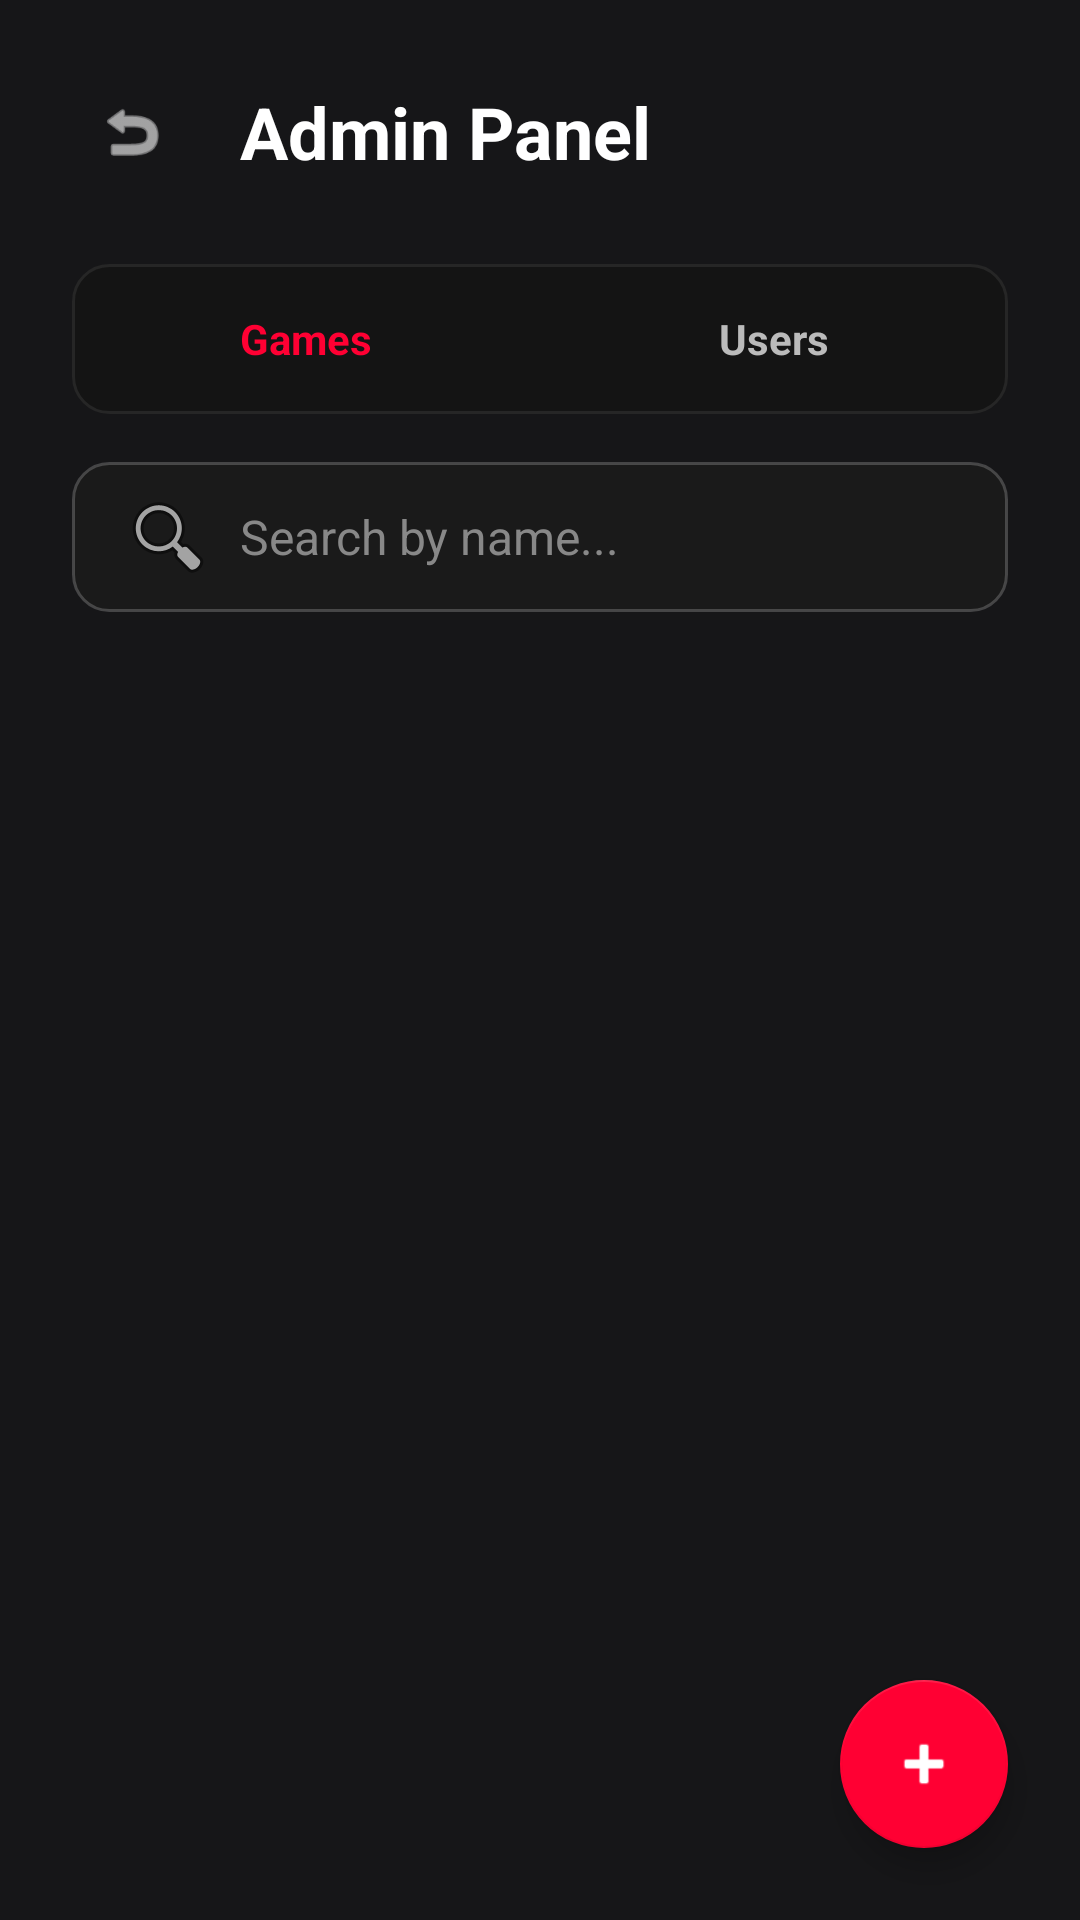

Reconstruct the res/layout file that produces this screen, plus the resources it refers to.
<!-- AndroidManifest.xml: activity theme Theme.AppCompat.NoActionBar -->
<!-- res/layout/activity_admin.xml -->
<?xml version="1.0" encoding="utf-8"?>
<androidx.constraintlayout.widget.ConstraintLayout xmlns:android="http://schemas.android.com/apk/res/android"
    xmlns:app="http://schemas.android.com/apk/res-auto"
    xmlns:tools="http://schemas.android.com/tools"
    android:layout_width="match_parent"
    android:layout_height="match_parent"
    android:background="@color/gv_background">

    
    <LinearLayout
        android:id="@+id/adminHeader"
        android:layout_width="match_parent"
        android:layout_height="wrap_content"
        android:orientation="horizontal"
        android:gravity="center_vertical"
        android:padding="24dp"
        app:layout_constraintTop_toTopOf="parent">

        <ImageView
            android:id="@+id/btnBackAdmin"
            android:layout_width="40dp"
            android:layout_height="40dp"
            android:background="@drawable/bg_rating_tag"
            android:padding="8dp"
            android:src="@android:drawable/ic_menu_revert"
            app:tint="@color/gv_text_primary" />

        <TextView
            android:layout_width="wrap_content"
            android:layout_height="wrap_content"
            android:layout_marginStart="16dp"
            android:text="Admin Panel"
            android:textColor="@color/gv_text_primary"
            android:textSize="24sp"
            android:textStyle="bold" />
    </LinearLayout>

    
    <LinearLayout
        android:id="@+id/adminTabs"
        android:layout_width="match_parent"
        android:layout_height="50dp"
        android:orientation="horizontal"
        android:background="@drawable/bg_dark_card"
        android:layout_marginHorizontal="24dp"
        app:layout_constraintTop_toBottomOf="@id/adminHeader">

        <TextView
            android:id="@+id/tabGames"
            android:layout_width="0dp"
            android:layout_height="match_parent"
            android:layout_weight="1"
            android:gravity="center"
            android:text="Games"
            android:textColor="@color/gv_red_glow"
            android:textStyle="bold"
            android:clickable="true"
            android:focusable="true" />

        <TextView
            android:id="@+id/tabUsers"
            android:layout_width="0dp"
            android:layout_height="match_parent"
            android:layout_weight="1"
            android:gravity="center"
            android:text="Users"
            android:textColor="@color/gv_text_secondary"
            android:textStyle="bold"
            android:clickable="true"
            android:focusable="true" />
    </LinearLayout>

    
    <EditText
        android:id="@+id/etAdminSearch"
        android:layout_width="0dp"
        android:layout_height="50dp"
        android:layout_marginHorizontal="24dp"
        android:layout_marginTop="16dp"
        android:background="@drawable/bg_search_bar"
        android:drawableStart="@android:drawable/ic_menu_search"
        android:drawablePadding="8dp"
        android:hint="Search by name..."
        android:paddingHorizontal="16dp"
        android:textColor="@color/gv_text_primary"
        android:textColorHint="@color/gv_text_hint"
        android:textSize="16sp"
        app:layout_constraintEnd_toEndOf="parent"
        app:layout_constraintStart_toStartOf="parent"
        app:layout_constraintTop_toBottomOf="@id/adminTabs" />

    
    <androidx.recyclerview.widget.RecyclerView
        android:id="@+id/rvAdminContent"
        android:layout_width="match_parent"
        android:layout_height="0dp"
        android:layout_marginTop="16dp"
        android:paddingHorizontal="8dp"
        app:layout_constraintBottom_toBottomOf="parent"
        app:layout_constraintTop_toBottomOf="@id/etAdminSearch"
        tools:listitem="@layout/item_admin_game" />

    
    <com.google.android.material.floatingactionbutton.FloatingActionButton
        android:id="@+id/fabAddGame"
        android:layout_width="wrap_content"
        android:layout_height="wrap_content"
        android:layout_margin="24dp"
        android:src="@android:drawable/ic_input_add"
        app:backgroundTint="@color/gv_red_glow"
        app:layout_constraintBottom_toBottomOf="parent"
        app:layout_constraintEnd_toEndOf="parent"
        app:tint="@color/gv_text_primary" />

</androidx.constraintlayout.widget.ConstraintLayout>
<!-- res/layout/item_admin_game.xml (included above) -->
<?xml version="1.0" encoding="utf-8"?>
<androidx.cardview.widget.CardView xmlns:android="http://schemas.android.com/apk/res/android"
    xmlns:app="http://schemas.android.com/apk/res-auto"
    xmlns:tools="http://schemas.android.com/tools"
    android:layout_width="match_parent"
    android:layout_height="wrap_content"
    android:layout_marginHorizontal="16dp"
    android:layout_marginVertical="8dp"
    app:cardBackgroundColor="@color/gv_card_background"
    app:cardCornerRadius="12dp"
    app:cardElevation="4dp">

    <androidx.constraintlayout.widget.ConstraintLayout
        android:layout_width="match_parent"
        android:layout_height="wrap_content"
        android:padding="12dp">

        <ImageView
            android:id="@+id/imgAdminGame"
            android:layout_width="80dp"
            android:layout_height="100dp"
            android:scaleType="centerCrop"
            android:background="@drawable/bg_dark_card"
            app:layout_constraintBottom_toBottomOf="parent"
            app:layout_constraintStart_toStartOf="parent"
            app:layout_constraintTop_toTopOf="parent"
            tools:src="@android:color/darker_gray" />

        <TextView
            android:id="@+id/txtAdminGameTitle"
            android:layout_width="0dp"
            android:layout_height="wrap_content"
            android:layout_marginStart="16dp"
            android:layout_marginEnd="8dp"
            android:textColor="@color/gv_text_primary"
            android:textSize="18sp"
            android:textStyle="bold"
            app:layout_constraintEnd_toStartOf="@+id/btnAdminDeleteGame"
            app:layout_constraintStart_toEndOf="@id/imgAdminGame"
            app:layout_constraintTop_toTopOf="parent"
            tools:text="The Last of Us Part II" />

        <TextView
            android:id="@+id/txtAdminGameDev"
            android:layout_width="0dp"
            android:layout_height="wrap_content"
            android:layout_marginStart="16dp"
            android:layout_marginTop="4dp"
            android:layout_marginEnd="8dp"
            android:textColor="@color/gv_text_secondary"
            android:textSize="14sp"
            app:layout_constraintEnd_toStartOf="@+id/btnAdminDeleteGame"
            app:layout_constraintStart_toEndOf="@id/imgAdminGame"
            app:layout_constraintTop_toBottomOf="@id/txtAdminGameTitle"
            tools:text="Naughty Dog" />

        <ImageView
            android:id="@+id/btnAdminDeleteGame"
            android:layout_width="48dp"
            android:layout_height="48dp"
            android:background="?attr/selectableItemBackgroundBorderless"
            android:padding="12dp"
            android:src="@android:drawable/ic_menu_delete"
            app:layout_constraintBottom_toBottomOf="parent"
            app:layout_constraintEnd_toEndOf="parent"
            app:layout_constraintTop_toTopOf="parent"
            app:tint="#F44336" />

        <ImageView
            android:id="@+id/btnAdminEditGame"
            android:layout_width="48dp"
            android:layout_height="48dp"
            android:background="?attr/selectableItemBackgroundBorderless"
            android:padding="12dp"
            android:src="@android:drawable/ic_menu_edit"
            app:layout_constraintBottom_toBottomOf="parent"
            app:layout_constraintEnd_toStartOf="@+id/btnAdminDeleteGame"
            app:layout_constraintTop_toTopOf="parent"
            app:tint="@color/gv_text_primary" />

    </androidx.constraintlayout.widget.ConstraintLayout>

</androidx.cardview.widget.CardView>
<!-- resources referenced by this layout -->
<resources>
  <color name="gv_background">#161618</color>
  <color name="gv_card_background">#1A1A1A</color>
  <color name="gv_red_glow">#FF0033</color>
  <color name="gv_text_hint">#888888</color>
  <color name="gv_text_primary">#FFFFFF</color>
  <color name="gv_text_secondary">#BBBBBB</color>
  <!-- drawable bg_dark_card (drawable) -->
  <?xml version="1.0" encoding="utf-8"?>
  <shape xmlns:android="http://schemas.android.com/apk/res/android">
      <solid android:color="#141414" />
      <corners android:radius="12dp" />
      <stroke android:width="1dp" android:color="#262626" />
  </shape>
  <!-- drawable bg_search_bar (drawable) -->
  <?xml version="1.0" encoding="utf-8"?>
  <shape xmlns:android="http://schemas.android.com/apk/res/android"
      android:shape="rectangle">
      <solid android:color="@color/gv_input_bg" />
      <corners android:radius="12dp" />
      <stroke android:width="1dp" android:color="#33FFFFFF" />
  </shape>
  <color name="gv_input_bg">#1A1A1A</color>
</resources>
